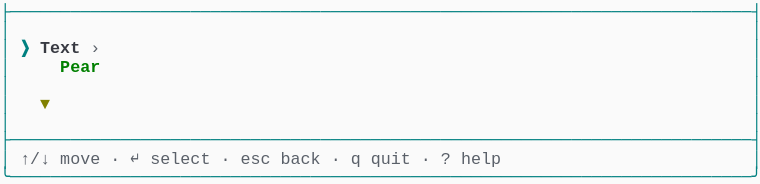
t = 0.00 s
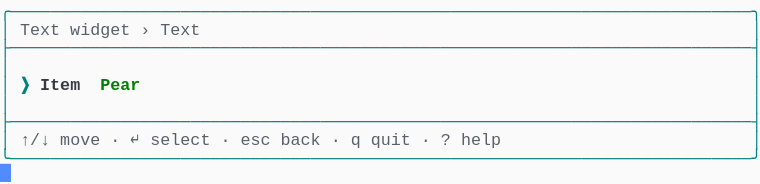
t = 1.58 s
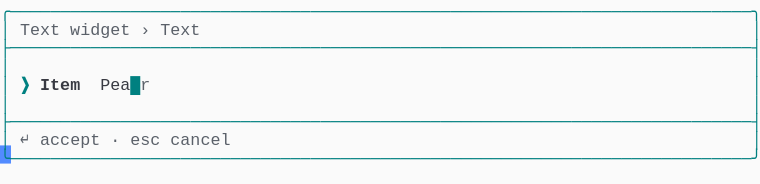
t = 3.41 s
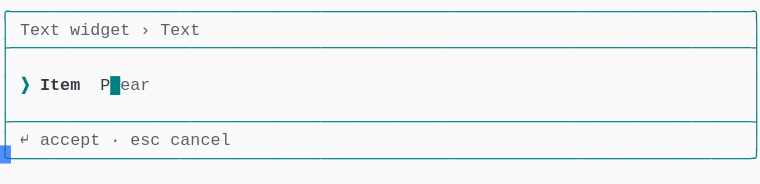
t = 5.04 s
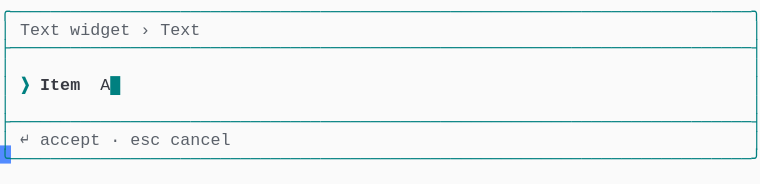
t = 6.66 s
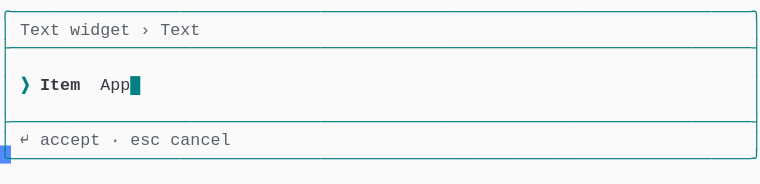
t = 8.28 s

The animated SVG that drew these frames (rendered in a browser with its animation timeline set to each time). Animation: 1 CSS @keyframes rule; frames cover the first 8.28 s, repeats indefinitely.

<svg xmlns="http://www.w3.org/2000/svg" xmlns:xlink="http://www.w3.org/1999/xlink" width="760" height="183.70000000000002"><rect width="760" height="183.70000000000002" rx="0" ry="0" class="a"></rect><svg height="183.70000000000002" viewBox="0 0 76 18.37" width="760" xmlns="http://www.w3.org/2000/svg" xmlns:xlink="http://www.w3.org/1999/xlink"><style>.a{fill:rgb(250,250,250)}.b{font-family:Consolas,"Courier New",Courier,"Liberation Mono",monospace}.c{fill:rgb(0,128,128);white-space:pre}.d{fill:rgb(90,96,105);white-space:pre}.e{fill:rgb(0,128,128);font-weight:bold;white-space:pre}.f{fill:rgb(56,58,66);font-weight:bold;white-space:pre}.g{fill:rgb(56,58,66);white-space:pre}.h{fill:transparent}.i{fill:rgb(82,139,255)}.k{animation-duration:12.25s;animation-iteration-count:infinite;animation-name:j;animation-timing-function:steps(1,end)}.l{fill:rgb(0,128,0);font-weight:bold;white-space:pre}.m{fill:rgb(128,128,0);font-weight:bold;white-space:pre}@keyframes j{0%{transform:translateX(-0px)}0%{transform:translateX(-76px)}11.2%{transform:translateX(-152px)}17.9%{transform:translateX(-228px)}24.5%{transform:translateX(-304px)}31.1%{transform:translateX(-380px)}37.8%{transform:translateX(-456px)}44.4%{transform:translateX(-532px)}51%{transform:translateX(-608px)}57.7%{transform:translateX(-684px)}64.3%{transform:translateX(-760px)}70.9%{transform:translateX(-836px)}77.6%{transform:translateX(-912px)}100%{transform:translateX(-988px)}}</style><g font-family="Consolas, &quot;Courier New&quot;, Courier, &quot;Liberation Mono&quot;, monospace" font-size="1.67" class="b"><defs><symbol id="1"><text x="0" y="1.67" class="c" textLength="76.152" lengthAdjust="spacingAndGlyphs">├──────────────────────────────────────────────────────────────────────────┤</text></symbol><symbol id="2"><text x="0" y="1.67" class="c" textLength="1.002" lengthAdjust="spacingAndGlyphs">│</text><text x="75.14999999999999" y="1.67" class="c" textLength="1.002" lengthAdjust="spacingAndGlyphs">│</text></symbol><symbol id="3"><text x="0" y="1.67" class="c" textLength="1.002" lengthAdjust="spacingAndGlyphs">│</text><text x="2.004" y="1.67" class="d" textLength="3.006" lengthAdjust="spacingAndGlyphs">↑/↓</text><text x="6.012" y="1.67" class="d" textLength="4.008" lengthAdjust="spacingAndGlyphs">move</text><text x="11.021999999999998" y="1.67" class="d" textLength="1.002" lengthAdjust="spacingAndGlyphs">·</text><text x="13.026" y="1.67" class="d" textLength="1.002" lengthAdjust="spacingAndGlyphs">↵</text><text x="15.029999999999998" y="1.67" class="d" textLength="6.012" lengthAdjust="spacingAndGlyphs">select</text><text x="22.043999999999997" y="1.67" class="d" textLength="1.002" lengthAdjust="spacingAndGlyphs">·</text><text x="24.048" y="1.67" class="d" textLength="3.006" lengthAdjust="spacingAndGlyphs">esc</text><text x="28.055999999999997" y="1.67" class="d" textLength="4.008" lengthAdjust="spacingAndGlyphs">back</text><text x="33.065999999999995" y="1.67" class="d" textLength="1.002" lengthAdjust="spacingAndGlyphs">·</text><text x="35.06999999999999" y="1.67" class="d" textLength="1.002" lengthAdjust="spacingAndGlyphs">q</text><text x="37.074" y="1.67" class="d" textLength="4.008" lengthAdjust="spacingAndGlyphs">quit</text><text x="42.083999999999996" y="1.67" class="d" textLength="1.002" lengthAdjust="spacingAndGlyphs">·</text><text x="44.087999999999994" y="1.67" class="d" textLength="1.002" lengthAdjust="spacingAndGlyphs">?</text><text x="46.09199999999999" y="1.67" class="d" textLength="4.008" lengthAdjust="spacingAndGlyphs">help</text><text x="75.14999999999999" y="1.67" class="c" textLength="1.002" lengthAdjust="spacingAndGlyphs">│</text></symbol><symbol id="4"><text x="0" y="1.67" class="c" textLength="76.152" lengthAdjust="spacingAndGlyphs">╰──────────────────────────────────────────────────────────────────────────╯</text></symbol><symbol id="5"><text x="0" y="1.67" class="c" textLength="76.152" lengthAdjust="spacingAndGlyphs">╭──────────────────────────────────────────────────────────────────────────╮</text></symbol><symbol id="6"><text x="0" y="1.67" class="c" textLength="1.002" lengthAdjust="spacingAndGlyphs">│</text><text x="2.004" y="1.67" class="d" textLength="4.008" lengthAdjust="spacingAndGlyphs">Text</text><text x="7.013999999999999" y="1.67" class="d" textLength="6.012" lengthAdjust="spacingAndGlyphs">widget</text><text x="14.027999999999999" y="1.67" class="d" textLength="1.002" lengthAdjust="spacingAndGlyphs">›</text><text x="16.032" y="1.67" class="d" textLength="4.008" lengthAdjust="spacingAndGlyphs">Text</text><text x="75.14999999999999" y="1.67" class="c" textLength="1.002" lengthAdjust="spacingAndGlyphs">│</text></symbol><symbol id="7"><text x="0" y="1.67" class="c" textLength="1.002" lengthAdjust="spacingAndGlyphs">│</text><text x="2.004" y="1.67" class="d" textLength="1.002" lengthAdjust="spacingAndGlyphs">↵</text><text x="4.008" y="1.67" class="d" textLength="6.012" lengthAdjust="spacingAndGlyphs">accept</text><text x="11.021999999999998" y="1.67" class="d" textLength="1.002" lengthAdjust="spacingAndGlyphs">·</text><text x="13.026" y="1.67" class="d" textLength="3.006" lengthAdjust="spacingAndGlyphs">esc</text><text x="17.034" y="1.67" class="d" textLength="6.012" lengthAdjust="spacingAndGlyphs">cancel</text><text x="75.14999999999999" y="1.67" class="c" textLength="1.002" lengthAdjust="spacingAndGlyphs">│</text></symbol><symbol id="8"><text x="0" y="1.67" class="c" textLength="1.002" lengthAdjust="spacingAndGlyphs">│</text><text x="2.004" y="1.67" class="e" textLength="1.002" lengthAdjust="spacingAndGlyphs">❯</text><text x="4.008" y="1.67" class="f" textLength="4.008" lengthAdjust="spacingAndGlyphs">Item</text><text x="10.02" y="1.67" class="g" textLength="5.01" lengthAdjust="spacingAndGlyphs">Apple</text><text x="15.029999999999998" y="1.67" class="e" textLength="1.002" lengthAdjust="spacingAndGlyphs">█</text><text x="75.14999999999999" y="1.67" class="c" textLength="1.002" lengthAdjust="spacingAndGlyphs">│</text></symbol><symbol id="a"><rect height="10" width="76" x="0" y="0" class="h"></rect></symbol><symbol id="b"><rect height="1.837" width="1.1022" class="i"></rect></symbol></defs><rect height="18.37" width="76" class="a"></rect><g class="k"><svg x="0" y="0" width="1064"><svg x="0"><use xlink:href="#a"></use><use xlink:href="#b" x="-0.0040000000000000036" y="0"></use></svg><svg x="76"><use xlink:href="#a"></use><use xlink:href="#b" x="75.996" y="16.358"></use><use xlink:href="#1" y="0"></use><use xlink:href="#2" y="1.837"></use><text x="0" y="5.343999999999999" class="c" textLength="1.002" lengthAdjust="spacingAndGlyphs">│</text><text x="2.004" y="5.343999999999999" class="e" textLength="1.002" lengthAdjust="spacingAndGlyphs">❯</text><text x="4.008" y="5.343999999999999" class="f" textLength="4.008" lengthAdjust="spacingAndGlyphs">Text</text><text x="9.017999999999999" y="5.343999999999999" class="d" textLength="1.002" lengthAdjust="spacingAndGlyphs">›</text><text x="75.14999999999999" y="5.343999999999999" class="c" textLength="1.002" lengthAdjust="spacingAndGlyphs">│</text><text x="0" y="7.181" class="c" textLength="1.002" lengthAdjust="spacingAndGlyphs">│</text><text x="6.012" y="7.181" class="l" textLength="4.008" lengthAdjust="spacingAndGlyphs">Pear</text><text x="75.14999999999999" y="7.181" class="c" textLength="1.002" lengthAdjust="spacingAndGlyphs">│</text><use xlink:href="#2" y="7.348"></use><text x="0" y="10.855" class="c" textLength="1.002" lengthAdjust="spacingAndGlyphs">│</text><text x="4.008" y="10.855" class="m" textLength="1.002" lengthAdjust="spacingAndGlyphs">▼</text><text x="75.14999999999999" y="10.855" class="c" textLength="1.002" lengthAdjust="spacingAndGlyphs">│</text><use xlink:href="#2" y="11.022"></use><use xlink:href="#1" y="12.859"></use><use xlink:href="#3" y="14.696"></use><use xlink:href="#4" y="16.533"></use></svg><svg x="152"><use xlink:href="#a"></use><use xlink:href="#b" x="75.996" y="14.520999999999999"></use><use xlink:href="#5" y="0"></use><use xlink:href="#6" y="1.837"></use><use xlink:href="#1" y="3.674"></use><use xlink:href="#2" y="5.511"></use><text x="0" y="9.018" class="c" textLength="1.002" lengthAdjust="spacingAndGlyphs">│</text><text x="2.004" y="9.018" class="e" textLength="1.002" lengthAdjust="spacingAndGlyphs">❯</text><text x="4.008" y="9.018" class="f" textLength="4.008" lengthAdjust="spacingAndGlyphs">Item</text><text x="10.02" y="9.018" class="l" textLength="4.008" lengthAdjust="spacingAndGlyphs">Pear</text><text x="75.14999999999999" y="9.018" class="c" textLength="1.002" lengthAdjust="spacingAndGlyphs">│</text><use xlink:href="#2" y="9.185"></use><use xlink:href="#1" y="11.022"></use><use xlink:href="#3" y="12.859"></use><use xlink:href="#4" y="14.696"></use></svg><svg x="228"><use xlink:href="#a"></use><use xlink:href="#b" x="75.996" y="14.520999999999999"></use><use xlink:href="#5" y="0"></use><use xlink:href="#6" y="1.837"></use><use xlink:href="#1" y="3.674"></use><use xlink:href="#2" y="5.511"></use><text x="0" y="9.018" class="c" textLength="1.002" lengthAdjust="spacingAndGlyphs">│</text><text x="2.004" y="9.018" class="e" textLength="1.002" lengthAdjust="spacingAndGlyphs">❯</text><text x="4.008" y="9.018" class="f" textLength="4.008" lengthAdjust="spacingAndGlyphs">Item</text><text x="10.02" y="9.018" class="g" textLength="4.008" lengthAdjust="spacingAndGlyphs">Pear</text><text x="14.027999999999999" y="9.018" class="e" textLength="1.002" lengthAdjust="spacingAndGlyphs">█</text><text x="75.14999999999999" y="9.018" class="c" textLength="1.002" lengthAdjust="spacingAndGlyphs">│</text><use xlink:href="#2" y="9.185"></use><use xlink:href="#1" y="11.022"></use><use xlink:href="#7" y="12.859"></use><use xlink:href="#4" y="14.696"></use></svg><svg x="304"><use xlink:href="#a"></use><use xlink:href="#b" x="75.996" y="14.520999999999999"></use><use xlink:href="#5" y="0"></use><use xlink:href="#6" y="1.837"></use><use xlink:href="#1" y="3.674"></use><use xlink:href="#2" y="5.511"></use><text x="0" y="9.018" class="c" textLength="1.002" lengthAdjust="spacingAndGlyphs">│</text><text x="2.004" y="9.018" class="e" textLength="1.002" lengthAdjust="spacingAndGlyphs">❯</text><text x="4.008" y="9.018" class="f" textLength="4.008" lengthAdjust="spacingAndGlyphs">Item</text><text x="10.02" y="9.018" class="g" textLength="3.006" lengthAdjust="spacingAndGlyphs">Pea</text><text x="13.026" y="9.018" class="e" textLength="1.002" lengthAdjust="spacingAndGlyphs">█</text><text x="14.027999999999999" y="9.018" class="d" textLength="1.002" lengthAdjust="spacingAndGlyphs">r</text><text x="75.14999999999999" y="9.018" class="c" textLength="1.002" lengthAdjust="spacingAndGlyphs">│</text><use xlink:href="#2" y="9.185"></use><use xlink:href="#1" y="11.022"></use><use xlink:href="#7" y="12.859"></use><use xlink:href="#4" y="14.696"></use></svg><svg x="380"><use xlink:href="#a"></use><use xlink:href="#b" x="75.996" y="14.520999999999999"></use><use xlink:href="#5" y="0"></use><use xlink:href="#6" y="1.837"></use><use xlink:href="#1" y="3.674"></use><use xlink:href="#2" y="5.511"></use><text x="0" y="9.018" class="c" textLength="1.002" lengthAdjust="spacingAndGlyphs">│</text><text x="2.004" y="9.018" class="e" textLength="1.002" lengthAdjust="spacingAndGlyphs">❯</text><text x="4.008" y="9.018" class="f" textLength="4.008" lengthAdjust="spacingAndGlyphs">Item</text><text x="10.02" y="9.018" class="g" textLength="2.004" lengthAdjust="spacingAndGlyphs">Pe</text><text x="12.024" y="9.018" class="e" textLength="1.002" lengthAdjust="spacingAndGlyphs">█</text><text x="13.026" y="9.018" class="d" textLength="2.004" lengthAdjust="spacingAndGlyphs">ar</text><text x="75.14999999999999" y="9.018" class="c" textLength="1.002" lengthAdjust="spacingAndGlyphs">│</text><use xlink:href="#2" y="9.185"></use><use xlink:href="#1" y="11.022"></use><use xlink:href="#7" y="12.859"></use><use xlink:href="#4" y="14.696"></use></svg><svg x="456"><use xlink:href="#a"></use><use xlink:href="#b" x="75.996" y="14.520999999999999"></use><use xlink:href="#5" y="0"></use><use xlink:href="#6" y="1.837"></use><use xlink:href="#1" y="3.674"></use><use xlink:href="#2" y="5.511"></use><text x="0" y="9.018" class="c" textLength="1.002" lengthAdjust="spacingAndGlyphs">│</text><text x="2.004" y="9.018" class="e" textLength="1.002" lengthAdjust="spacingAndGlyphs">❯</text><text x="4.008" y="9.018" class="f" textLength="4.008" lengthAdjust="spacingAndGlyphs">Item</text><text x="10.02" y="9.018" class="g" textLength="1.002" lengthAdjust="spacingAndGlyphs">P</text><text x="11.021999999999998" y="9.018" class="e" textLength="1.002" lengthAdjust="spacingAndGlyphs">█</text><text x="12.024" y="9.018" class="d" textLength="3.006" lengthAdjust="spacingAndGlyphs">ear</text><text x="75.14999999999999" y="9.018" class="c" textLength="1.002" lengthAdjust="spacingAndGlyphs">│</text><use xlink:href="#2" y="9.185"></use><use xlink:href="#1" y="11.022"></use><use xlink:href="#7" y="12.859"></use><use xlink:href="#4" y="14.696"></use></svg><svg x="532"><use xlink:href="#a"></use><use xlink:href="#b" x="75.996" y="14.520999999999999"></use><use xlink:href="#5" y="0"></use><use xlink:href="#6" y="1.837"></use><use xlink:href="#1" y="3.674"></use><use xlink:href="#2" y="5.511"></use><text x="0" y="9.018" class="c" textLength="1.002" lengthAdjust="spacingAndGlyphs">│</text><text x="2.004" y="9.018" class="e" textLength="1.002" lengthAdjust="spacingAndGlyphs">❯</text><text x="4.008" y="9.018" class="f" textLength="4.008" lengthAdjust="spacingAndGlyphs">Item</text><text x="10.02" y="9.018" class="e" textLength="1.002" lengthAdjust="spacingAndGlyphs">█</text><text x="75.14999999999999" y="9.018" class="c" textLength="1.002" lengthAdjust="spacingAndGlyphs">│</text><use xlink:href="#2" y="9.185"></use><use xlink:href="#1" y="11.022"></use><use xlink:href="#7" y="12.859"></use><use xlink:href="#4" y="14.696"></use></svg><svg x="608"><use xlink:href="#a"></use><use xlink:href="#b" x="75.996" y="14.520999999999999"></use><use xlink:href="#5" y="0"></use><use xlink:href="#6" y="1.837"></use><use xlink:href="#1" y="3.674"></use><use xlink:href="#2" y="5.511"></use><text x="0" y="9.018" class="c" textLength="1.002" lengthAdjust="spacingAndGlyphs">│</text><text x="2.004" y="9.018" class="e" textLength="1.002" lengthAdjust="spacingAndGlyphs">❯</text><text x="4.008" y="9.018" class="f" textLength="4.008" lengthAdjust="spacingAndGlyphs">Item</text><text x="10.02" y="9.018" class="g" textLength="1.002" lengthAdjust="spacingAndGlyphs">A</text><text x="11.021999999999998" y="9.018" class="e" textLength="1.002" lengthAdjust="spacingAndGlyphs">█</text><text x="75.14999999999999" y="9.018" class="c" textLength="1.002" lengthAdjust="spacingAndGlyphs">│</text><use xlink:href="#2" y="9.185"></use><use xlink:href="#1" y="11.022"></use><use xlink:href="#7" y="12.859"></use><use xlink:href="#4" y="14.696"></use></svg><svg x="684"><use xlink:href="#a"></use><use xlink:href="#b" x="75.996" y="14.520999999999999"></use><use xlink:href="#5" y="0"></use><use xlink:href="#6" y="1.837"></use><use xlink:href="#1" y="3.674"></use><use xlink:href="#2" y="5.511"></use><text x="0" y="9.018" class="c" textLength="1.002" lengthAdjust="spacingAndGlyphs">│</text><text x="2.004" y="9.018" class="e" textLength="1.002" lengthAdjust="spacingAndGlyphs">❯</text><text x="4.008" y="9.018" class="f" textLength="4.008" lengthAdjust="spacingAndGlyphs">Item</text><text x="10.02" y="9.018" class="g" textLength="2.004" lengthAdjust="spacingAndGlyphs">Ap</text><text x="12.024" y="9.018" class="e" textLength="1.002" lengthAdjust="spacingAndGlyphs">█</text><text x="75.14999999999999" y="9.018" class="c" textLength="1.002" lengthAdjust="spacingAndGlyphs">│</text><use xlink:href="#2" y="9.185"></use><use xlink:href="#1" y="11.022"></use><use xlink:href="#7" y="12.859"></use><use xlink:href="#4" y="14.696"></use></svg><svg x="760"><use xlink:href="#a"></use><use xlink:href="#b" x="75.996" y="14.520999999999999"></use><use xlink:href="#5" y="0"></use><use xlink:href="#6" y="1.837"></use><use xlink:href="#1" y="3.674"></use><use xlink:href="#2" y="5.511"></use><text x="0" y="9.018" class="c" textLength="1.002" lengthAdjust="spacingAndGlyphs">│</text><text x="2.004" y="9.018" class="e" textLength="1.002" lengthAdjust="spacingAndGlyphs">❯</text><text x="4.008" y="9.018" class="f" textLength="4.008" lengthAdjust="spacingAndGlyphs">Item</text><text x="10.02" y="9.018" class="g" textLength="3.006" lengthAdjust="spacingAndGlyphs">App</text><text x="13.026" y="9.018" class="e" textLength="1.002" lengthAdjust="spacingAndGlyphs">█</text><text x="75.14999999999999" y="9.018" class="c" textLength="1.002" lengthAdjust="spacingAndGlyphs">│</text><use xlink:href="#2" y="9.185"></use><use xlink:href="#1" y="11.022"></use><use xlink:href="#7" y="12.859"></use><use xlink:href="#4" y="14.696"></use></svg><svg x="836"><use xlink:href="#a"></use><use xlink:href="#b" x="75.996" y="14.520999999999999"></use><use xlink:href="#5" y="0"></use><use xlink:href="#6" y="1.837"></use><use xlink:href="#1" y="3.674"></use><use xlink:href="#2" y="5.511"></use><text x="0" y="9.018" class="c" textLength="1.002" lengthAdjust="spacingAndGlyphs">│</text><text x="2.004" y="9.018" class="e" textLength="1.002" lengthAdjust="spacingAndGlyphs">❯</text><text x="4.008" y="9.018" class="f" textLength="4.008" lengthAdjust="spacingAndGlyphs">Item</text><text x="10.02" y="9.018" class="g" textLength="4.008" lengthAdjust="spacingAndGlyphs">Appl</text><text x="14.027999999999999" y="9.018" class="e" textLength="1.002" lengthAdjust="spacingAndGlyphs">█</text><text x="75.14999999999999" y="9.018" class="c" textLength="1.002" lengthAdjust="spacingAndGlyphs">│</text><use xlink:href="#2" y="9.185"></use><use xlink:href="#1" y="11.022"></use><use xlink:href="#7" y="12.859"></use><use xlink:href="#4" y="14.696"></use></svg><svg x="912"><use xlink:href="#a"></use><use xlink:href="#b" x="75.996" y="14.520999999999999"></use><use xlink:href="#5" y="0"></use><use xlink:href="#6" y="1.837"></use><use xlink:href="#1" y="3.674"></use><use xlink:href="#2" y="5.511"></use><use xlink:href="#8" y="7.348"></use><use xlink:href="#2" y="9.185"></use><use xlink:href="#1" y="11.022"></use><use xlink:href="#7" y="12.859"></use><use xlink:href="#4" y="14.696"></use></svg><svg x="988"><use xlink:href="#a"></use><use xlink:href="#b" x="0.996" y="16.358"></use><use xlink:href="#5" y="0"></use><use xlink:href="#6" y="1.837"></use><use xlink:href="#1" y="3.674"></use><use xlink:href="#2" y="5.511"></use><use xlink:href="#8" y="7.348"></use><use xlink:href="#2" y="9.185"></use><use xlink:href="#1" y="11.022"></use><use xlink:href="#7" y="12.859"></use><use xlink:href="#4" y="14.696"></use></svg></svg></g></g></svg></svg>
